Run: headless pygame with SDL's dummy video driver; simulated clock (each Clock.tick advances the game by its frame time, no real sleeping); random seed 0; keys injected as events and as key.get_pressed() state; no mouse input.
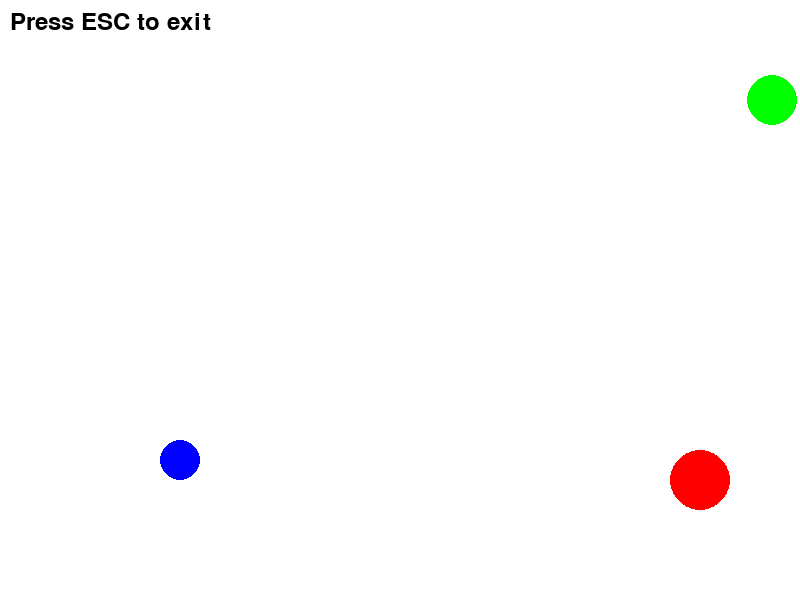
Frame 1 of 4 · flips 1–60 · no input
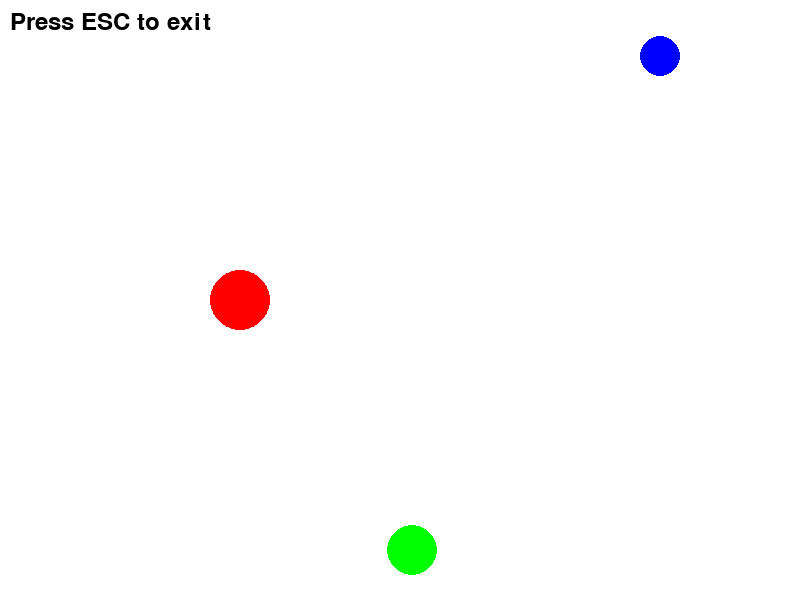
Frame 2 of 4 · flips 61–180 · tapped SPACE, RETURN · held RIGHT (→), D
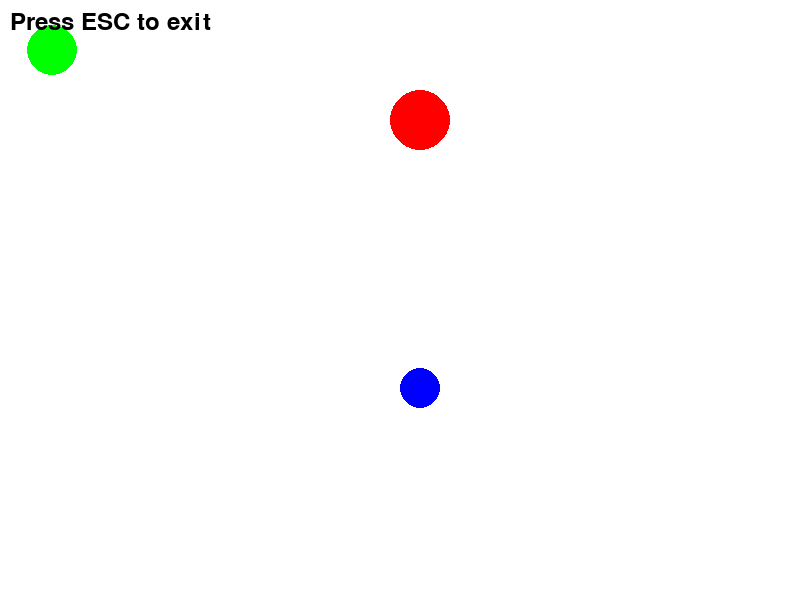
Frame 3 of 4 · flips 181–300 · held DOWN (↓), S
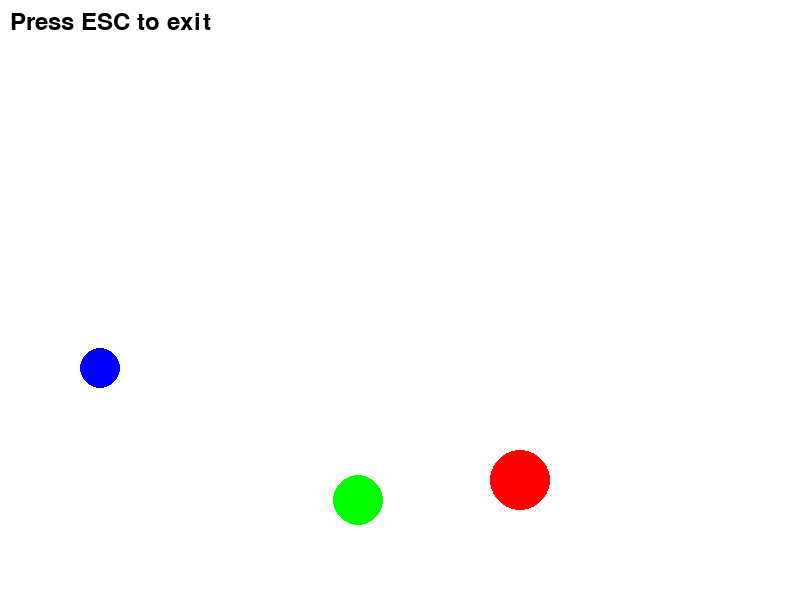
Frame 4 of 4 · flips 301–420 · held LEFT (←), A, UP (↑), W

The pygame program that drew these frames:

"""
移动的小球 - 学习让物体动起来
==============================

这个示例展示如何在pygame中让物体移动。

知识点：
1. 游戏物体的位置和速度
2. 更新位置的原理
3. 边界检测和反弹
4. 帧率与移动速度的关系

移动原理：
- 位置 = 位置 + 速度
- 每帧更新位置，物体就会移动

作者：游戏开发速成教程
"""

import pygame
import sys

# ==================== 颜色常量 ====================
WHITE = (255, 255, 255)
BLACK = (0, 0, 0)
RED = (255, 0, 0)
GREEN = (0, 255, 0)
BLUE = (0, 0, 255)
YELLOW = (255, 255, 0)


# ==================== 小球类 ====================
class Ball:
    """
    小球类 - 封装小球的属性和行为

    属性：
        x (float): 小球中心的x坐标
        y (float): 小球中心的y坐标
        radius (int): 小球半径
        color (tuple): 小球颜色
        speed_x (float): x方向速度（像素/帧）
        speed_y (float): y方向速度（像素/帧）

    方法：
        update(): 更新小球位置
        draw(surface): 绘制小球
        check_boundary(width, height): 边界检测和反弹
    """

    def __init__(self, x, y, radius, color, speed_x, speed_y):
        """
        初始化小球

        参数：
            x (float): 初始x坐标
            y (float): 初始y坐标
            radius (int): 半径
            color (tuple): 颜色
            speed_x (float): x方向速度
            speed_y (float): y方向速度

        示例：
            ball = Ball(400, 300, 20, RED, 5, 3)
        """
        self.x = x
        self.y = y
        self.radius = radius
        self.color = color
        self.speed_x = speed_x
        self.speed_y = speed_y

    def update(self):
        """
        更新小球位置

        原理：新位置 = 旧位置 + 速度
        这是游戏中最基本的移动公式！
        """
        self.x += self.speed_x
        self.y += self.speed_y

    def draw(self, surface):
        """
        绘制小球

        参数：
            surface (pygame.Surface): 要绘制到的表面
        """
        pygame.draw.circle(surface, self.color,
                          (int(self.x), int(self.y)), self.radius)

    def check_boundary(self, width, height):
        """
        边界检测和反弹

        参数：
            width (int): 窗口宽度
            height (int): 窗口高度

        反弹原理：
        当小球碰到边界时，将对应方向的速度取反
        速度为正表示向右/下移动，为负表示向左/上移动
        """
        # 左右边界
        if self.x - self.radius <= 0:  # 碰到左边界
            self.x = self.radius  # 防止卡在边界
            self.speed_x = -self.speed_x  # 速度取反（反弹）
        elif self.x + self.radius >= width:  # 碰到右边界
            self.x = width - self.radius
            self.speed_x = -self.speed_x

        # 上下边界
        if self.y - self.radius <= 0:  # 碰到上边界
            self.y = self.radius
            self.speed_y = -self.speed_y
        elif self.y + self.radius >= height:  # 碰到下边界
            self.y = height - self.radius
            self.speed_y = -self.speed_y


# ==================== 主函数 ====================
def main():
    """
    主函数 - 展示小球移动和反弹
    """
    # 窗口设置
    WIDTH = 800
    HEIGHT = 600

    # 初始化pygame
    pygame.init()
    screen = pygame.display.set_mode((WIDTH, HEIGHT))
    pygame.display.set_caption("移动的小球 - 按ESC退出")
    clock = pygame.time.Clock()

    # 创建小球
    # 参数：x, y, 半径, 颜色, x速度, y速度
    ball1 = Ball(400, 300, 30, RED, 5, 3)
    ball2 = Ball(100, 100, 20, BLUE, -4, 6)
    ball3 = Ball(600, 400, 25, GREEN, 3, -5)

    # 把所有小球放入列表，方便统一处理
    balls = [ball1, ball2, ball3]

    # 游戏主循环
    running = True
    while running:
        # ========== 1. 处理事件 ==========
        for event in pygame.event.get():
            if event.type == pygame.QUIT:
                running = False
            elif event.type == pygame.KEYDOWN:
                # 按ESC键退出
                if event.key == pygame.K_ESCAPE:
                    running = False

        # ========== 2. 更新游戏状态 ==========
        for ball in balls:
            ball.update()  # 更新位置
            ball.check_boundary(WIDTH, HEIGHT)  # 检测边界

        # ========== 3. 绘制画面 ==========
        # 清屏
        screen.fill(WHITE)

        # 绘制所有小球
        for ball in balls:
            ball.draw(screen)

        # 显示提示文字
        font = pygame.font.Font(None, 36)
        text = font.render("Press ESC to exit", True, BLACK)
        screen.blit(text, (10, 10))

        # 更新显示
        pygame.display.flip()

        # 控制帧率为60FPS
        clock.tick(60)

    pygame.quit()
    sys.exit()


# ==================== 扩展：带轨迹的小球 ====================
def main_with_trail():
    """
    扩展版本：小球带有运动轨迹
    展示如何实现拖尾效果
    """
    WIDTH = 800
    HEIGHT = 600

    pygame.init()
    screen = pygame.display.set_mode((WIDTH, HEIGHT))
    pygame.display.set_caption("带轨迹的小球 - 按ESC退出")
    clock = pygame.time.Clock()

    # 小球属性
    x, y = 400, 300
    speed_x, speed_y = 5, 3
    radius = 20

    # 轨迹列表（存储之前的位置）
    trail = []
    max_trail_length = 50  # 最大轨迹长度

    running = True
    while running:
        for event in pygame.event.get():
            if event.type == pygame.QUIT:
                running = False
            elif event.type == pygame.KEYDOWN:
                if event.key == pygame.K_ESCAPE:
                    running = False

        # 更新位置
        x += speed_x
        y += speed_y

        # 边界检测
        if x - radius <= 0 or x + radius >= WIDTH:
            speed_x = -speed_x
        if y - radius <= 0 or y + radius >= HEIGHT:
            speed_y = -speed_y

        # 保存当前位置到轨迹
        trail.append((x, y))
        if len(trail) > max_trail_length:
            trail.pop(0)  # 移除最旧的位置

        # 绘制
        screen.fill(WHITE)

        # 绘制轨迹（渐变效果）
        for i, pos in enumerate(trail):
            # 计算透明度和大小（越早的位置越淡、越小）
            alpha = int(255 * (i + 1) / len(trail))
            size = int(radius * (i + 1) / len(trail))
            # 创建带透明度的表面
            trail_surface = pygame.Surface((size * 2, size * 2), pygame.SRCALPHA)
            pygame.draw.circle(trail_surface, (*RED, alpha), (size, size), size)
            screen.blit(trail_surface, (int(pos[0]) - size, int(pos[1]) - size))

        # 绘制主小球
        pygame.draw.circle(screen, RED, (int(x), int(y)), radius)

        pygame.display.flip()
        clock.tick(60)

    pygame.quit()
    sys.exit()


# 程序入口
if __name__ == "__main__":
    # 运行基础版本
    main()

    # 如果想看轨迹效果，把上面改成：
    # main_with_trail()
